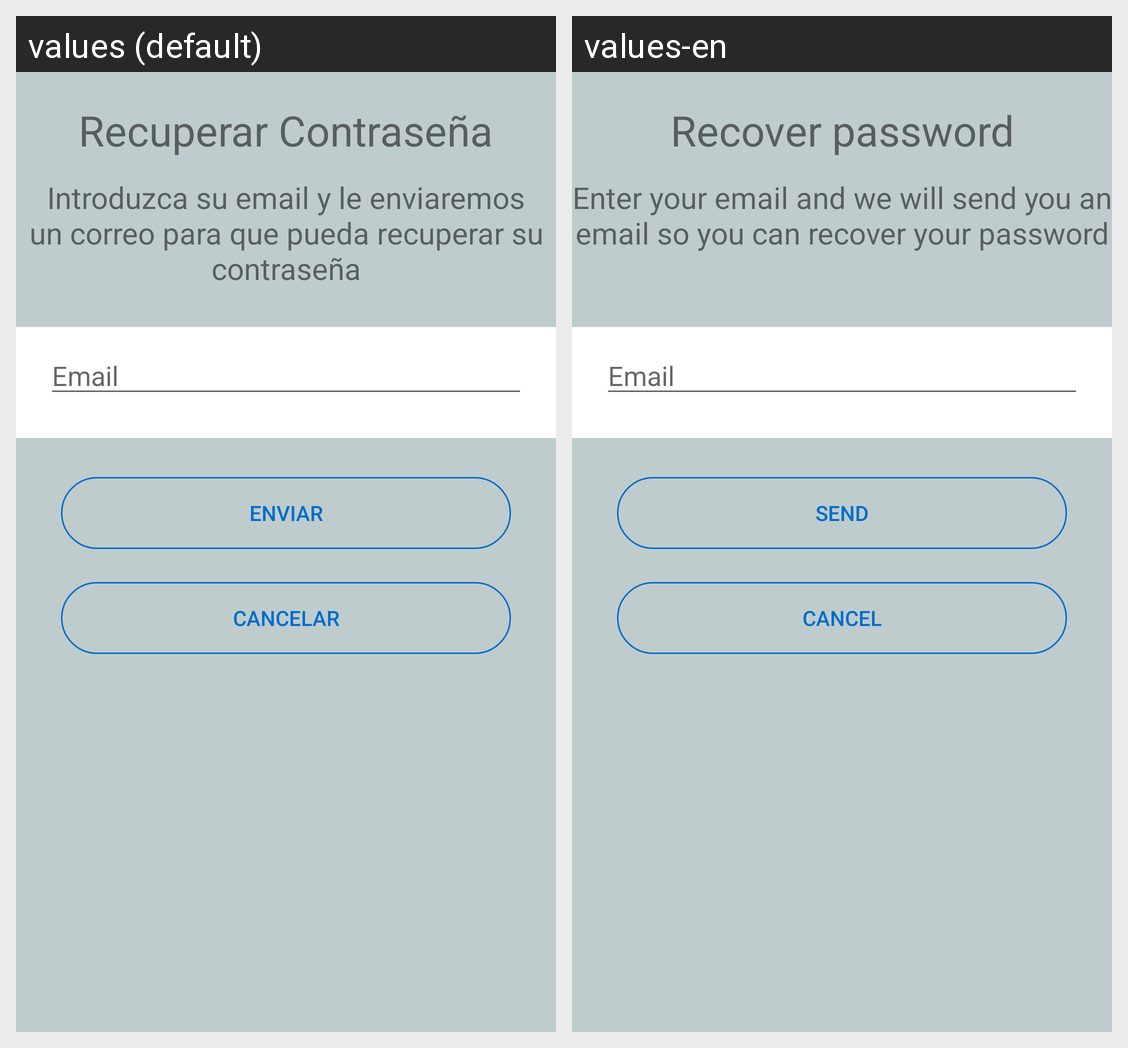

The Android screen above is rendered under two locales of the same app. Produce the string resources it draws, with the default and per-locale values.
Android screen res/layout/dialog_recuperarpasss.xml rendered under 2 locales, left to right: values (default), values-en. Device: Nexus 5 (rendered at 1080×1920; each locale shown at half size, 540×960, under a caption strip naming it); theme AppTheme.
Strings drawn on this screen, with the default value and each locale's value (text and hints the layout hard-codes, and strings that could not be matched under every locale, appear in the picture but are not listed):

recuperar_contrasena
  values: Recuperar Contraseña
  values-en: Recover password

textoContrasena
  values: Introduzca su email y le enviaremos un correo para que pueda recuperar su contraseña
  values-en: Enter your email and we will send you an email so you can recover your password

email
  values: Email
  values-en: Email

cancelar
  values: Cancelar
  values-en: Cancel

enviar
  values: Enviar
  values-en: Send
